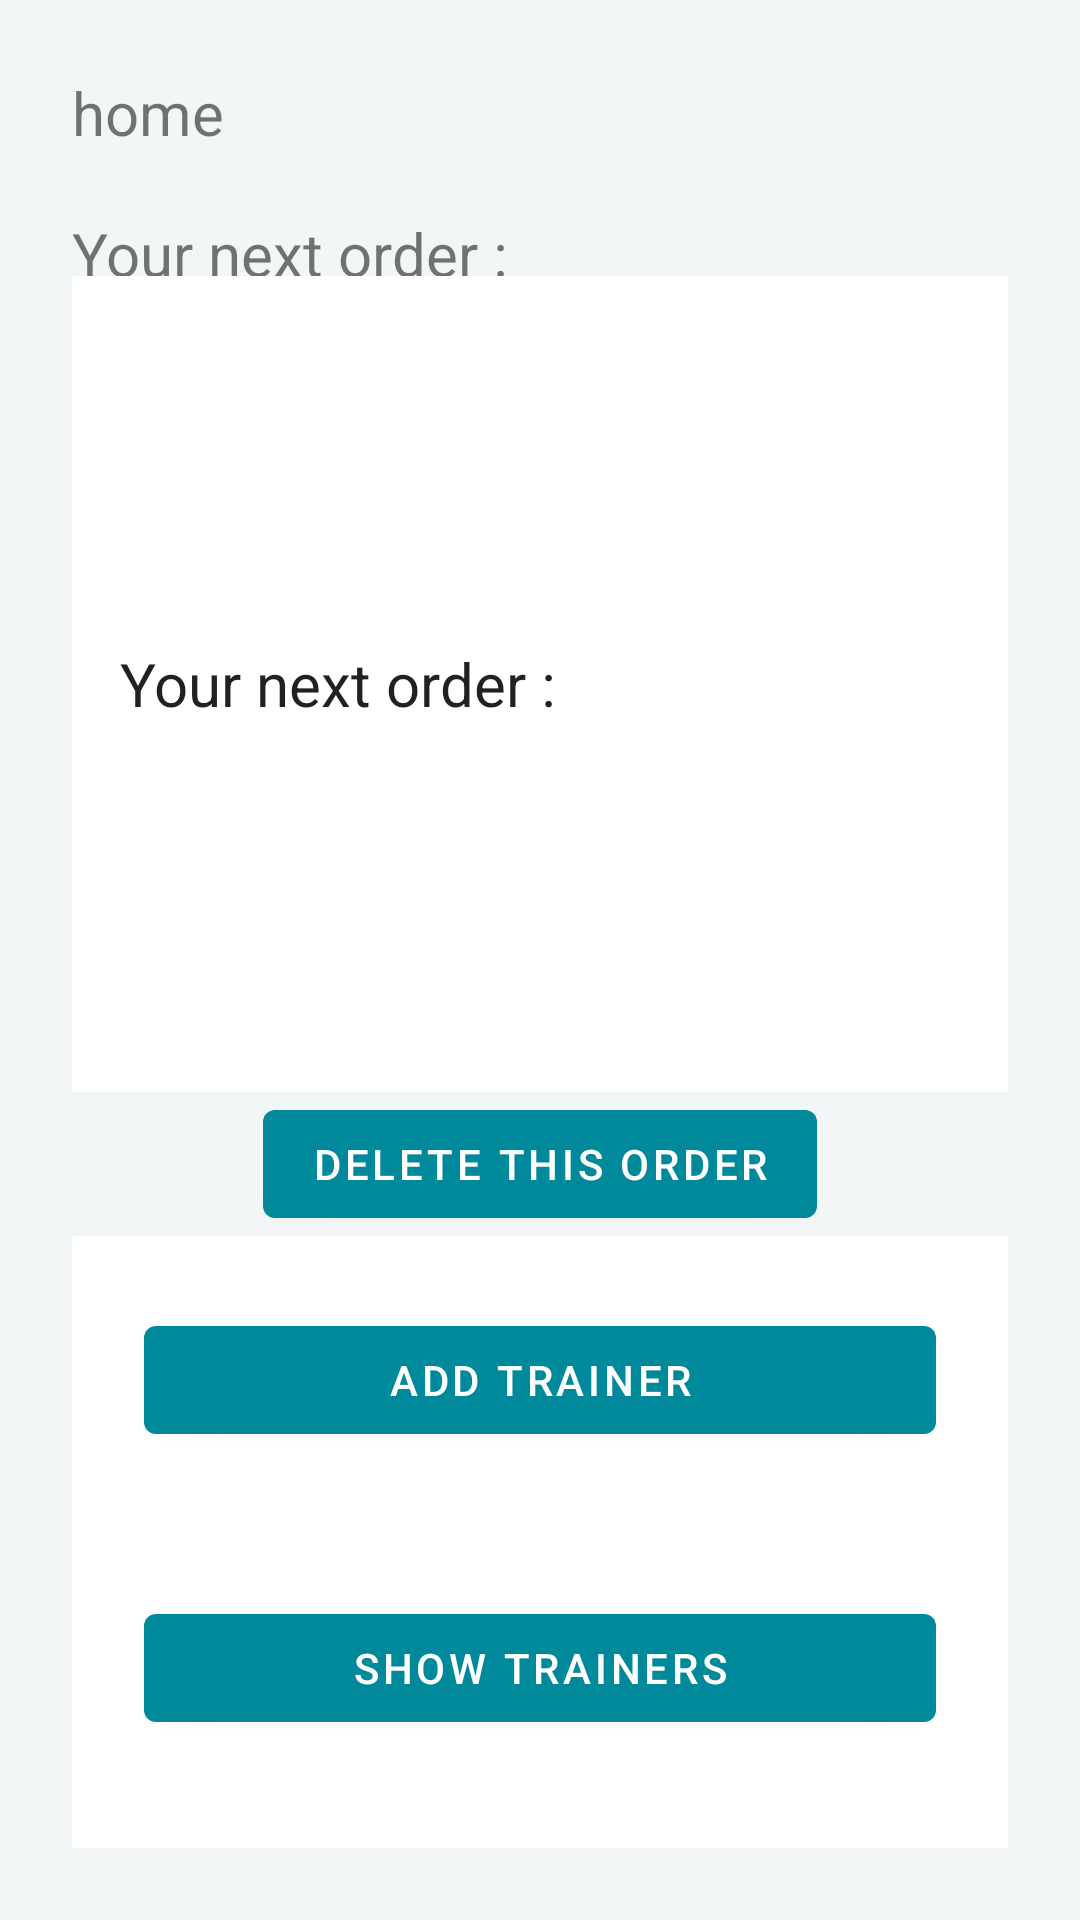

This screen was rendered from an Android layout file. Write that file and the resources it references.
<!-- AndroidManifest.xml: application theme Theme.PrOrderEmptyProject -->
<!-- res/layout/fragment_client_home.xml -->
<?xml version="1.0" encoding="utf-8"?>
<androidx.constraintlayout.widget.ConstraintLayout xmlns:android="http://schemas.android.com/apk/res/android"
    xmlns:tools="http://schemas.android.com/tools"
    android:layout_width="match_parent"
    android:layout_height="match_parent"
    tools:context=".ClientFragments.ClientHomeFragment"
    android:orientation="vertical"
    android:background="#F3F6F6">

    <LinearLayout
        android:layout_width="match_parent"
        android:layout_height="match_parent"
        android:padding="24dp"
        android:orientation="vertical">

        <LinearLayout
            android:layout_width="match_parent"
            android:layout_height="match_parent"
            android:orientation="vertical">

            <LinearLayout
                android:layout_width="match_parent"
                android:layout_height="0dp"
                android:layout_weight="2"
                android:orientation="vertical">
                <TextView
                    android:id="@+id/clientHome_text_home"
                    android:layout_width="match_parent"
                    android:layout_height="wrap_content"
                    android:layout_gravity="top"
                    android:text="home"
                    android:textSize="20sp"/>

                <TextView
                    android:id="@+id/clientHome_text_nextOrder"
                    android:layout_width="match_parent"
                    android:layout_height="wrap_content"
                    android:layout_marginTop="20sp"
                    android:layout_gravity="top"
                    android:text="@string/nextOrder"
                    android:textSize="20sp"/>
            </LinearLayout>

            <LinearLayout
                android:id="@+id/clientHome_LL_viewNextOrder"
                android:layout_width="match_parent"
                android:layout_height="0dp"
                android:layout_weight="8"
                android:orientation="vertical">

                <ScrollView
                    android:id="@+id/clientHome_sv_nextOrder"
                    android:layout_width="match_parent"
                    android:layout_height="match_parent"
                    android:background="@color/white">

                    <TextView
                        android:id="@+id/clientHome_text_viewOrder"
                        style="@style/Widget.Material3.AutoCompleteTextView.OutlinedBox"
                        android:layout_width="match_parent"
                        android:layout_height="wrap_content"
                        android:layout_gravity="center"
                        android:text="@string/nextOrder"
                        android:textSize="20sp" />

                </ScrollView>


            </LinearLayout>

            <com.google.android.material.button.MaterialButton
                android:id="@+id/clientHome_BTN_deleteOredr"
                android:layout_width="wrap_content"
                android:layout_height="wrap_content"
                android:layout_gravity="center"
                android:text="@string/deleteOrder"/>


            <LinearLayout
                android:id="@+id/clientHome_LL_adminButtons"
                android:layout_width="match_parent"
                android:layout_height="0dp"
                android:layout_weight="6"
                android:orientation="vertical"
                android:background="@color/white">

                    <com.google.android.material.button.MaterialButton
                        android:id="@+id/clientHome_BTN_add_trainer"
                        android:layout_width="match_parent"
                        android:layout_height="wrap_content"
                        android:layout_gravity="center"
                        android:layout_margin="24dp"
                        android:text="@string/addTrainer" />

                    <com.google.android.material.button.MaterialButton
                        android:id="@+id/clientHome_BTN_showTrainer"
                        android:layout_width="match_parent"
                        android:layout_height="wrap_content"
                        android:layout_gravity="center"
                        android:layout_margin="24dp"
                        android:text="@string/showTrainer" />
            </LinearLayout>


        </LinearLayout>

    </LinearLayout>

</androidx.constraintlayout.widget.ConstraintLayout>
<!-- resources referenced by this layout -->
<resources>
  <color name="white">#FFFFFFFF</color>
  <string name="addTrainer">Add Trainer</string>
  <string name="deleteOrder">Delete this order</string>
  <string name="nextOrder">Your next order :</string>
  <string name="showTrainer">Show Trainers</string>
  <style name="Theme.PrOrderEmptyProject" parent="Theme.MaterialComponents.DayNight.DarkActionBar">
          
          <item name="colorPrimary">#00899B</item>
          <item name="colorPrimaryVariant">#01A3B8</item>
          <item name="colorOnPrimary">@color/white</item>
          
          <item name="colorSecondary">@color/teal_200</item>
          <item name="colorSecondaryVariant">@color/teal_700</item>
          <item name="colorOnSecondary">@color/black</item>
          
          <item name="android:statusBarColor" tools:targetApi="l">?attr/colorPrimaryVariant</item>
          
      </style>
  <color name="teal_200">#FF03DAC5</color>
  <color name="teal_700">#FF018786</color>
  <color name="black">#FF000000</color>
</resources>
